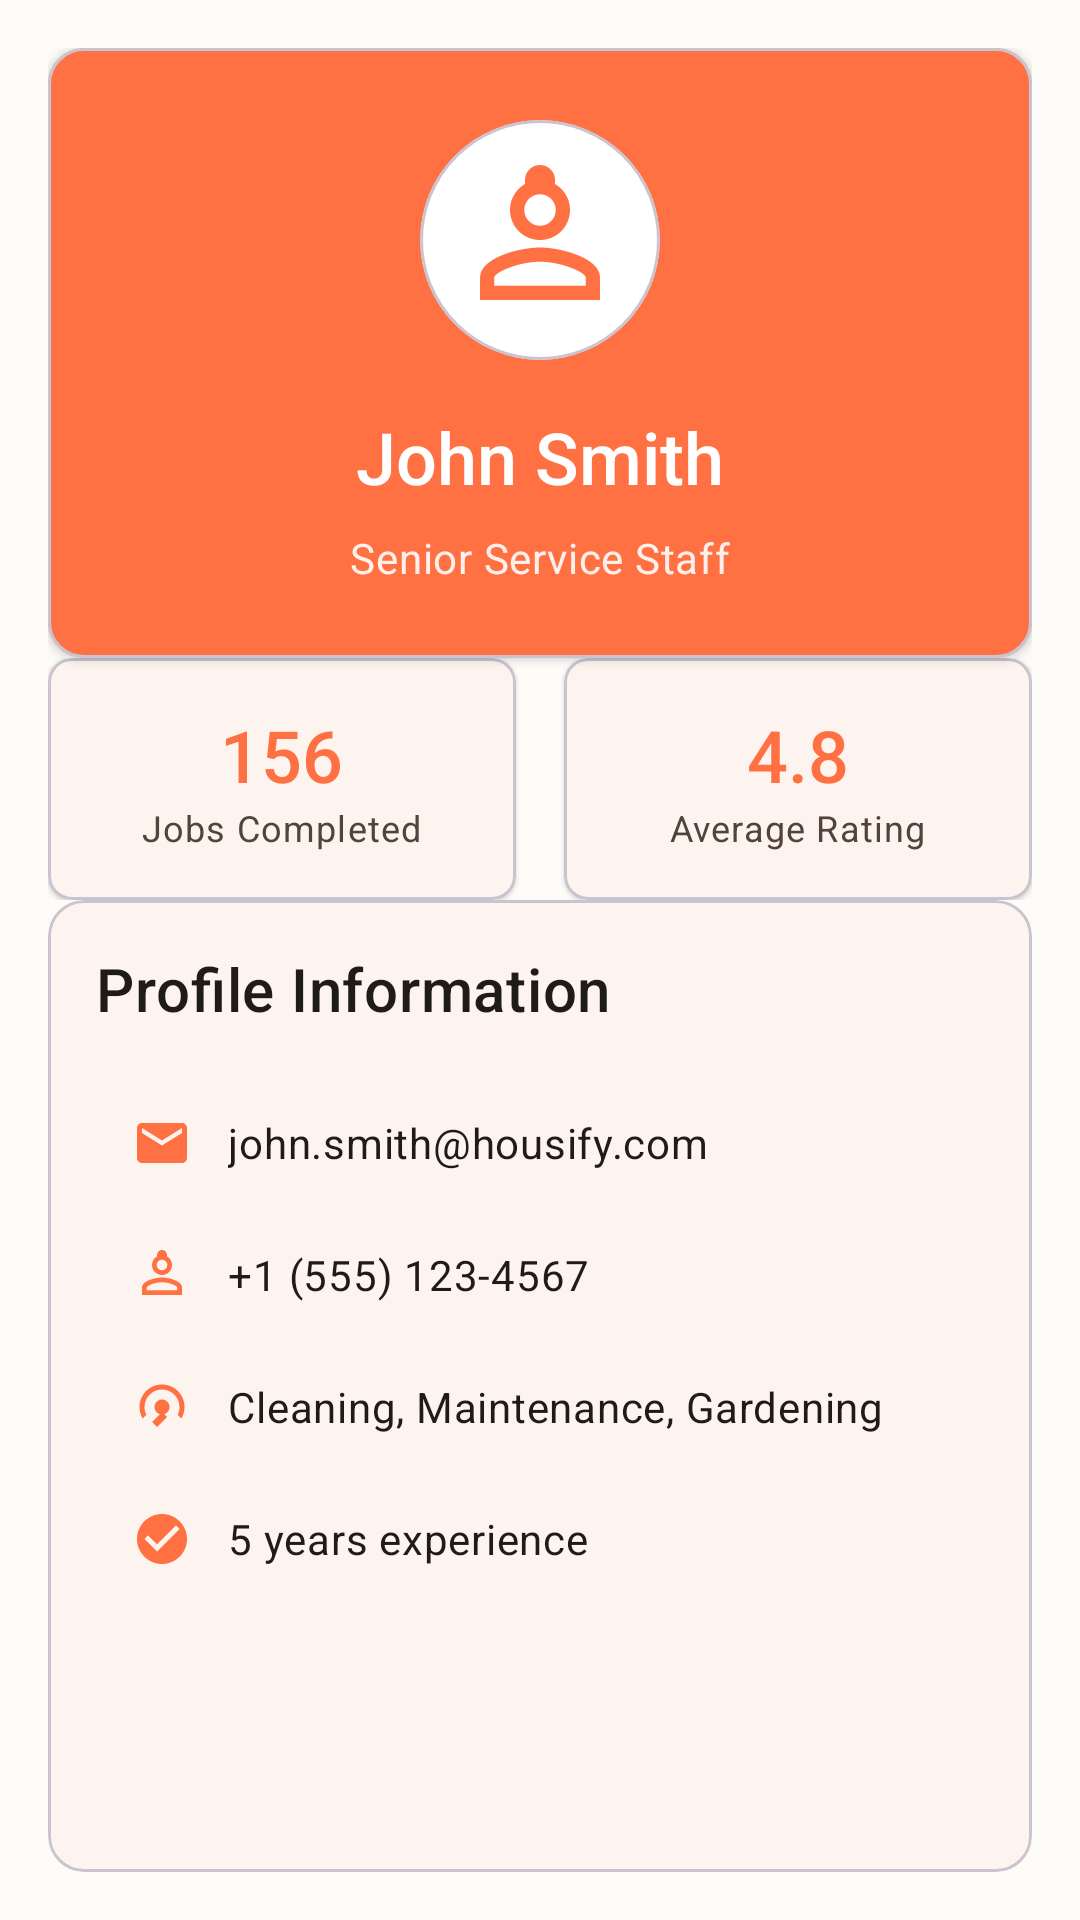

Reconstruct the res/layout file that produces this screen, plus the resources it refers to.
<!-- AndroidManifest.xml: application theme Theme.Prm_Project -->
<!-- res/layout/fragment_staff_profile_nguyen2.xml -->
<?xml version="1.0" encoding="utf-8"?>
<androidx.constraintlayout.widget.ConstraintLayout xmlns:android="http://schemas.android.com/apk/res/android"
    xmlns:app="http://schemas.android.com/apk/res-auto"
    xmlns:tools="http://schemas.android.com/tools"
    android:layout_width="match_parent"
    android:layout_height="match_parent"
    android:padding="16dp"
    android:background="?attr/colorSurface"
    tools:context=".ui.view.staff.StaffProfileFragment">

    
    <com.google.android.material.card.MaterialCardView
        android:id="@+id/profile_header"
        android:layout_width="0dp"
        android:layout_height="wrap_content"
        android:layout_marginBottom="16dp"
        app:cardElevation="2dp"
        app:cardCornerRadius="12dp"
        app:cardBackgroundColor="@color/orange_500"
        app:layout_constraintTop_toTopOf="parent"
        app:layout_constraintStart_toStartOf="parent"
        app:layout_constraintEnd_toEndOf="parent">

        <LinearLayout
            android:layout_width="match_parent"
            android:layout_height="wrap_content"
            android:orientation="vertical"
            android:padding="24dp"
            android:gravity="center">

            
            <com.google.android.material.card.MaterialCardView
                android:layout_width="80dp"
                android:layout_height="80dp"
                android:layout_marginBottom="16dp"
                app:cardCornerRadius="40dp"
                app:cardBackgroundColor="@color/white">

                <ImageView
                    android:layout_width="60dp"
                    android:layout_height="60dp"
                    android:layout_gravity="center"
                    android:src="@drawable/ic_worker"
                    app:tint="@color/orange_500" />

            </com.google.android.material.card.MaterialCardView>

            
            <TextView
                android:id="@+id/tvStaffName"
                android:layout_width="match_parent"
                android:layout_height="wrap_content"
                android:layout_marginBottom="8dp"
                android:text="John Smith"
                android:textAppearance="?attr/textAppearanceHeadline5"
                android:textColor="@color/white"
                android:gravity="center"
                android:fontFamily="sans-serif-medium" />

            
            <TextView
                android:id="@+id/tvStaffRole"
                android:layout_width="match_parent"
                android:layout_height="wrap_content"
                android:text="Senior Service Staff"
                android:textAppearance="?attr/textAppearanceBody2"
                android:textColor="@color/white"
                android:gravity="center"
                android:alpha="0.9" />

        </LinearLayout>

    </com.google.android.material.card.MaterialCardView>

    
    <LinearLayout
        android:id="@+id/stats_row"
        android:layout_width="0dp"
        android:layout_height="wrap_content"
        android:orientation="horizontal"
        android:layout_marginBottom="16dp"
        app:layout_constraintTop_toBottomOf="@id/profile_header"
        app:layout_constraintStart_toStartOf="parent"
        app:layout_constraintEnd_toEndOf="parent">

        
        <com.google.android.material.card.MaterialCardView
            android:layout_width="0dp"
            android:layout_height="wrap_content"
            android:layout_weight="1"
            android:layout_marginEnd="8dp"
            app:cardElevation="1dp"
            app:cardCornerRadius="8dp">

            <LinearLayout
                android:layout_width="match_parent"
                android:layout_height="wrap_content"
                android:orientation="vertical"
                android:padding="16dp"
                android:gravity="center">

                <TextView
                    android:layout_width="wrap_content"
                    android:layout_height="wrap_content"
                    android:text="156"
                    android:textAppearance="?attr/textAppearanceHeadline5"
                    android:textColor="@color/orange_500"
                    android:fontFamily="sans-serif-medium" />

                <TextView
                    android:layout_width="wrap_content"
                    android:layout_height="wrap_content"
                    android:text="Jobs Completed"
                    android:textAppearance="?attr/textAppearanceCaption"
                    android:textColor="?attr/colorOnSurfaceVariant"
                    android:gravity="center" />

            </LinearLayout>

        </com.google.android.material.card.MaterialCardView>

        
        <com.google.android.material.card.MaterialCardView
            android:layout_width="0dp"
            android:layout_height="wrap_content"
            android:layout_weight="1"
            android:layout_marginStart="8dp"
            app:cardElevation="1dp"
            app:cardCornerRadius="8dp">

            <LinearLayout
                android:layout_width="match_parent"
                android:layout_height="wrap_content"
                android:orientation="vertical"
                android:padding="16dp"
                android:gravity="center">

                <TextView
                    android:layout_width="wrap_content"
                    android:layout_height="wrap_content"
                    android:text="4.8"
                    android:textAppearance="?attr/textAppearanceHeadline5"
                    android:textColor="@color/orange_500"
                    android:fontFamily="sans-serif-medium" />

                <TextView
                    android:layout_width="wrap_content"
                    android:layout_height="wrap_content"
                    android:text="Average Rating"
                    android:textAppearance="?attr/textAppearanceCaption"
                    android:textColor="?attr/colorOnSurfaceVariant"
                    android:gravity="center" />

            </LinearLayout>

        </com.google.android.material.card.MaterialCardView>

    </LinearLayout>

    
    <com.google.android.material.card.MaterialCardView
        android:layout_width="0dp"
        android:layout_height="0dp"
        app:cardElevation="1dp"
        app:cardCornerRadius="12dp"
        app:layout_constraintTop_toBottomOf="@id/stats_row"
        app:layout_constraintStart_toStartOf="parent"
        app:layout_constraintEnd_toEndOf="parent"
        app:layout_constraintBottom_toBottomOf="parent">

        <LinearLayout
            android:layout_width="match_parent"
            android:layout_height="match_parent"
            android:orientation="vertical"
            android:padding="16dp">

            <TextView
                android:layout_width="match_parent"
                android:layout_height="wrap_content"
                android:layout_marginBottom="16dp"
                android:text="Profile Information"
                android:textAppearance="?attr/textAppearanceHeadline6"
                android:textColor="?attr/colorOnSurface" />

            
            <LinearLayout
                android:layout_width="match_parent"
                android:layout_height="wrap_content"
                android:orientation="horizontal"
                android:padding="12dp"
                android:gravity="center_vertical">

                <ImageView
                    android:layout_width="20dp"
                    android:layout_height="20dp"
                    android:layout_marginEnd="12dp"
                    android:src="@drawable/ic_email"
                    app:tint="@color/orange_500" />

                <TextView
                    android:id="@+id/tvProfileEmail"
                    android:layout_width="0dp"
                    android:layout_height="wrap_content"
                    android:layout_weight="1"
                    android:text="john.smith@housify.com"
                    android:textAppearance="?attr/textAppearanceBody2"
                    android:textColor="?attr/colorOnSurface" />

            </LinearLayout>

            
            <LinearLayout
                android:layout_width="match_parent"
                android:layout_height="wrap_content"
                android:orientation="horizontal"
                android:padding="12dp"
                android:gravity="center_vertical">

                <ImageView
                    android:layout_width="20dp"
                    android:layout_height="20dp"
                    android:layout_marginEnd="12dp"
                    android:src="@drawable/ic_worker"
                    app:tint="@color/orange_500" />

                <TextView
                    android:id="@+id/tvProfilePhone"
                    android:layout_width="0dp"
                    android:layout_height="wrap_content"
                    android:layout_weight="1"
                    android:text="+1 (555) 123-4567"
                    android:textAppearance="?attr/textAppearanceBody2"
                    android:textColor="?attr/colorOnSurface" />

            </LinearLayout>

            
            <LinearLayout
                android:layout_width="match_parent"
                android:layout_height="wrap_content"
                android:orientation="horizontal"
                android:padding="12dp"
                android:gravity="center_vertical">

                <ImageView
                    android:layout_width="20dp"
                    android:layout_height="20dp"
                    android:layout_marginEnd="12dp"
                    android:src="@drawable/ic_cleaning"
                    app:tint="@color/orange_500" />

                <TextView
                    android:id="@+id/tvProfileSkills"
                    android:layout_width="0dp"
                    android:layout_height="wrap_content"
                    android:layout_weight="1"
                    android:text="Cleaning, Maintenance, Gardening"
                    android:textAppearance="?attr/textAppearanceBody2"
                    android:textColor="?attr/colorOnSurface" />

            </LinearLayout>

            
            <LinearLayout
                android:layout_width="match_parent"
                android:layout_height="wrap_content"
                android:orientation="horizontal"
                android:padding="12dp"
                android:gravity="center_vertical">

                <ImageView
                    android:layout_width="20dp"
                    android:layout_height="20dp"
                    android:layout_marginEnd="12dp"
                    android:src="@drawable/ic_check_circle"
                    app:tint="@color/orange_500" />

                <TextView
                    android:id="@+id/tvProfileExperience"
                    android:layout_width="0dp"
                    android:layout_height="wrap_content"
                    android:layout_weight="1"
                    android:text="5 years experience"
                    android:textAppearance="?attr/textAppearanceBody2"
                    android:textColor="?attr/colorOnSurface" />

            </LinearLayout>

        </LinearLayout>

    </com.google.android.material.card.MaterialCardView>

</androidx.constraintlayout.widget.ConstraintLayout>
<!-- resources referenced by this layout -->
<resources>
  <color name="orange_500">#FF7043</color>
  <color name="white">#FFFFFF</color>
  <!-- drawable ic_check_circle (drawable) -->
  <?xml version="1.0" encoding="utf-8"?>
  <vector xmlns:android="http://schemas.android.com/apk/res/android"
      android:width="24dp"
      android:height="24dp"
      android:viewportWidth="24"
      android:viewportHeight="24">
      <path
          android:fillColor="?attr/colorPrimary"
          android:pathData="M12,2C6.48,2 2,6.48 2,12s4.48,10 10,10 10,-4.48 10,-10S17.52,2 12,2zM10,17l-5,-5 1.41,-1.41L10,14.17l7.59,-7.59L19,8l-9,9z" />
  </vector>
  <!-- drawable ic_cleaning (drawable) -->
  <vector android:height="24dp" android:tint="#000000"
      android:viewportHeight="24" android:viewportWidth="24"
      android:width="24dp" xmlns:android="http://schemas.android.com/apk/res/android">
      <path android:fillColor="@android:color/white" android:pathData="M12,3c-4.97,0 -9,4.03 -9,9c0,1.68 0.46,3.25 1.27,4.6l1.45,-1.45C5.26,14.24 5,13.15 5,12c0,-3.86 3.14,-7 7,-7s7,3.14 7,7c0,1.15 -0.26,2.24 -0.72,3.15l1.45,1.45C20.54,15.25 21,13.68 21,12C21,7.03 16.97,3 12,3zM12,15c-1.66,0 -3,-1.34 -3,-3s1.34,-3 3,-3s3,1.34 3,3S13.66,15 12,15z"/>
      <path android:fillColor="@android:color/white" android:pathData="M8,18l2,2l4,-4l-2,-2z"/>
  </vector>
  <!-- drawable ic_email (drawable) -->
  <?xml version="1.0" encoding="utf-8"?>
  <vector xmlns:android="http://schemas.android.com/apk/res/android"
      android:width="24dp"
      android:height="24dp"
      android:viewportWidth="24"
      android:viewportHeight="24">
      <path
          android:fillColor="?attr/colorOnSurfaceVariant"
          android:pathData="M20,4L4,4c-1.1,0 -1.99,0.9 -1.99,2L2,18c0,1.1 0.9,2 2,2h16c1.1,0 2,-0.9 2,-2L22,6c0,-1.1 -0.9,-2 -2,-2zM20,8l-8,5 -8,-5L4,6l8,5 8,-5v2z" />
  </vector>
  <style name="Theme.Prm_Project" parent="Base.Theme.Prm_Project" />
  <color name="md_theme_light_primary">#FF6B35</color>
  <color name="md_theme_light_onPrimary">#FFFFFF</color>
  <color name="md_theme_light_primaryContainer">#FFDBCC</color>
  <color name="md_theme_light_onPrimaryContainer">#2C1000</color>
  <color name="md_theme_light_secondary">#765749</color>
  <color name="md_theme_light_onSecondary">#FFFFFF</color>
  <color name="md_theme_light_secondaryContainer">#FFDBCC</color>
  <color name="md_theme_light_onSecondaryContainer">#2C1000</color>
  <color name="md_theme_light_tertiary">#5C6B58</color>
  <color name="md_theme_light_onTertiary">#FFFFFF</color>
  <color name="md_theme_light_tertiaryContainer">#DEEFDA</color>
  <color name="md_theme_light_onTertiaryContainer">#1A1F17</color>
  <color name="md_theme_light_error">#BA1A1A</color>
  <color name="md_theme_light_onError">#FFFFFF</color>
  <color name="md_theme_light_errorContainer">#FFDAD6</color>
  <color name="md_theme_light_onErrorContainer">#410002</color>
  <color name="md_theme_light_outline">#857670</color>
  <color name="md_theme_light_onBackground">#1F1B16</color>
  <color name="md_theme_light_surface">#FEFCF9</color>
  <color name="md_theme_light_onSurface">#1F1B16</color>
  <color name="md_theme_light_surfaceVariant">#F4DED4</color>
  <color name="md_theme_light_onSurfaceVariant">#52443C</color>
  <color name="md_theme_light_inverseSurface">#34302A</color>
  <color name="md_theme_light_inverseOnSurface">#F7F0E7</color>
  <color name="md_theme_light_inversePrimary">#FFB690</color>
</resources>
